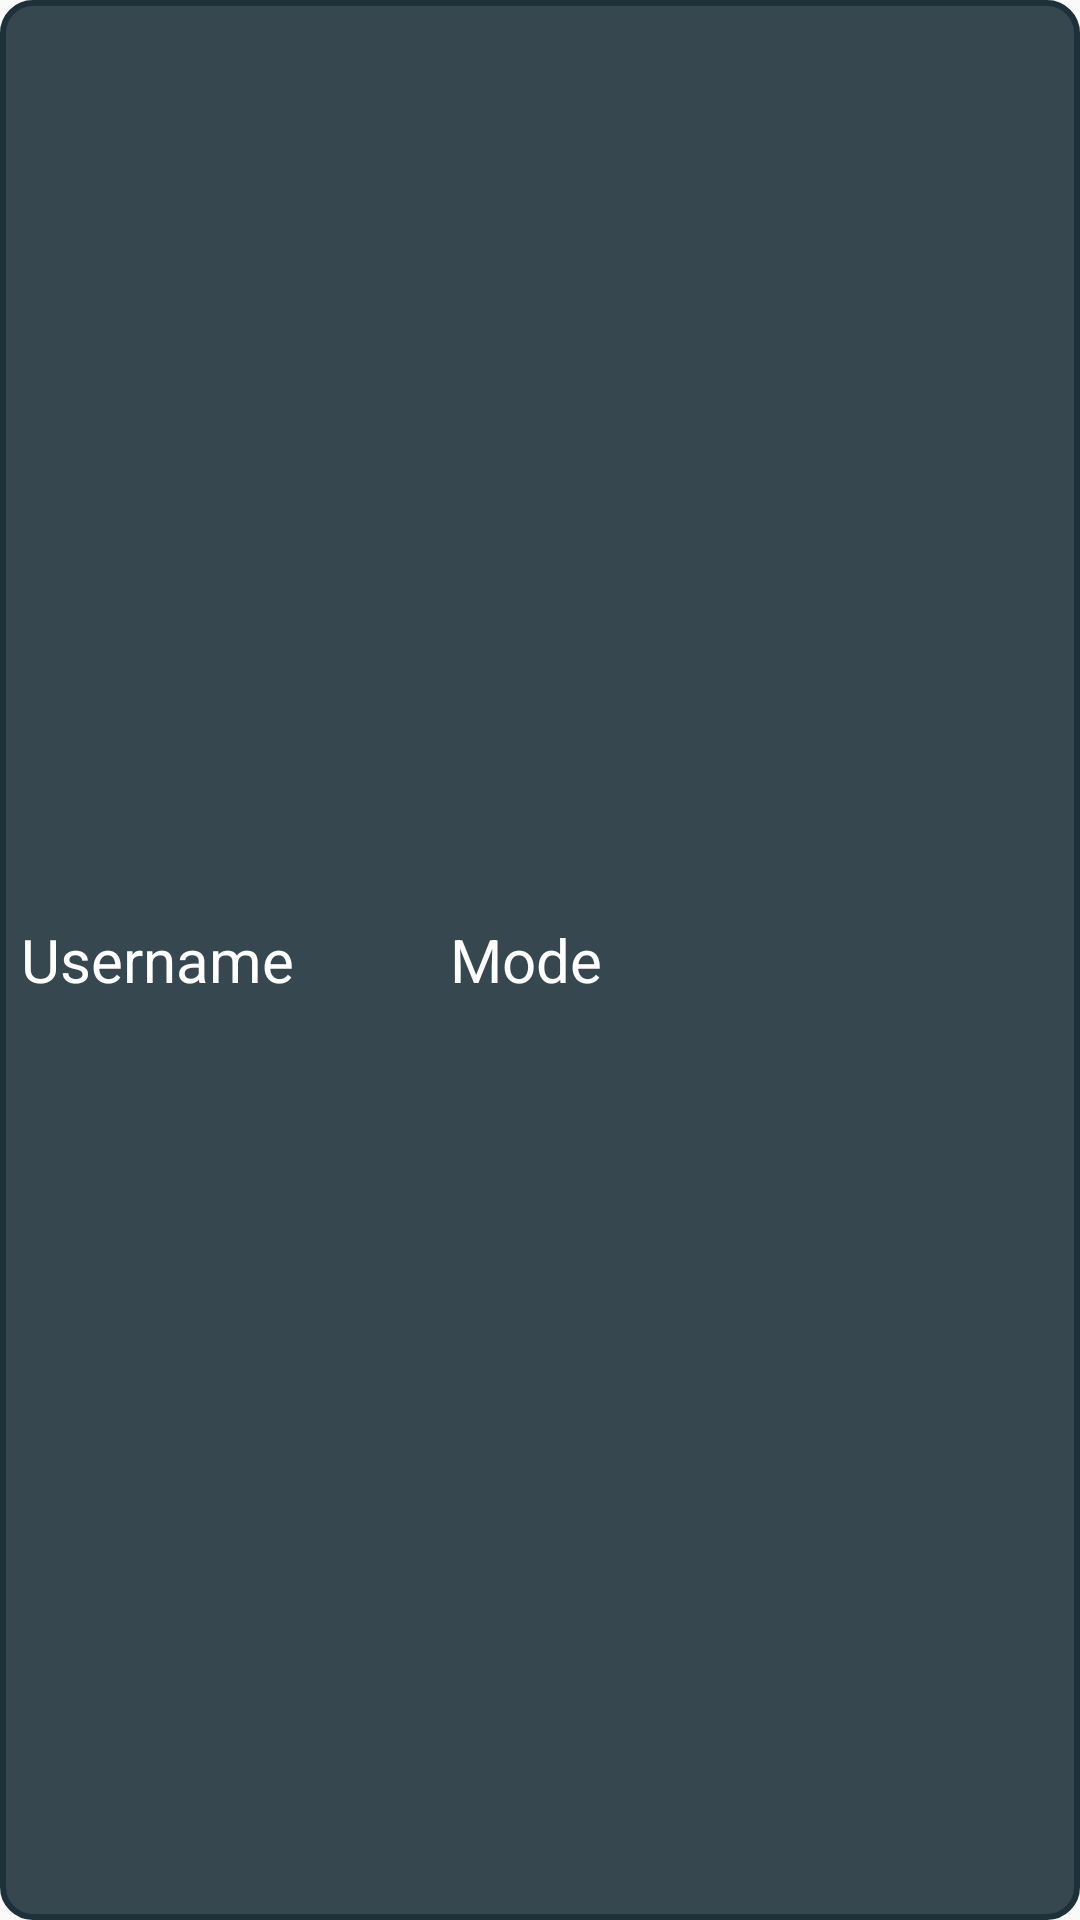

Here is an Android app screen rendered from its layout file. Give the layout XML and the strings, colors and styles it references.
<!-- AndroidManifest.xml: application theme AppTheme -->
<!-- res/layout/board_item_score.xml -->
<?xml version="1.0" encoding="utf-8"?>
<LinearLayout xmlns:android="http://schemas.android.com/apk/res/android"
    android:layout_width="match_parent"
    android:layout_height="wrap_content"
    xmlns:app="http://schemas.android.com/apk/res-auto"
    android:layout_marginLeft="@dimen/big_padding"
    android:layout_marginTop="@dimen/big_padding"
    android:layout_marginRight="@dimen/big_padding"
    android:layout_gravity="center_horizontal"
    android:background="@drawable/rounded_corner" >

    <TextView
        android:id="@+id/score_board_username"
        android:layout_width="0dp"
        android:layout_weight=".40"
        android:layout_height="wrap_content"
        android:layout_gravity="center_vertical"
        android:padding="@dimen/small_padding"
        android:textColor="@color/textViewColor"
        android:textSize="20sp"
        android:text="@string/score_board_username" />

    <TextView
        android:id="@+id/score_board_mode"
        android:layout_width="0dp"
        android:layout_weight=".40"
        android:layout_height="wrap_content"
        android:layout_gravity="center_vertical"
        android:padding="@dimen/small_padding"
        android:textColor="@color/textViewColor"
        android:textSize="20sp"
        android:text="@string/mode" />

    <TextView
        android:id="@+id/score_board_value"
        android:layout_width="0dp"
        android:layout_weight=".20"
        android:layout_height="wrap_content"
        android:layout_gravity="center_vertical"
        android:padding="@dimen/small_padding"
        android:textColor="@color/textViewColor"
        android:textSize="20sp"/>
</LinearLayout>
<!-- resources referenced by this layout -->
<resources>
  <color name="textViewColor">#ffffff</color>
  <dimen name="big_padding">16dp</dimen>
  <dimen name="small_padding">6dp</dimen>
  <!-- drawable rounded_corner (drawable) -->
  <?xml version="1.0" encoding="utf-8"?>
  <shape xmlns:android="http://schemas.android.com/apk/res/android" >
      <stroke
          android:width="2dp"
          android:color="@color/colorPrimaryDark" />
  
      <solid android:color="@color/colorPrimary" />
  
      <padding
          android:left="1dp"
          android:right="1dp"
          android:bottom="1dp"
          android:top="1dp" />
  
      <corners android:radius="10dp" />
  </shape>
  <string name="mode">Mode</string>
  <string name="score_board_username">Username</string>
  <style name="AppTheme" parent="Theme.AppCompat.Light.DarkActionBar">
          
          <item name="colorPrimary">@color/colorPrimary</item>
          <item name="colorPrimaryDark">@color/colorPrimaryDark</item>
          <item name="colorAccent">@color/colorAccent</item>
          <item name="windowActionBar">false</item>
          <item name="windowNoTitle">true</item>
      </style>
  <color name="colorPrimaryDark">#1c313a</color>
  <color name="colorPrimary">#37474f</color>
  <color name="colorAccent">#c1d5e0</color>
</resources>
